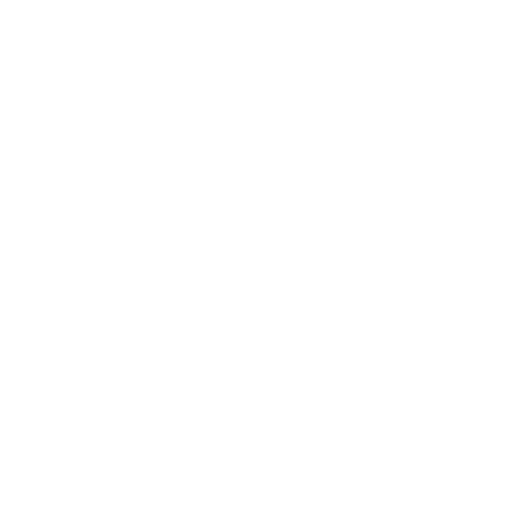
t = 0.00 s
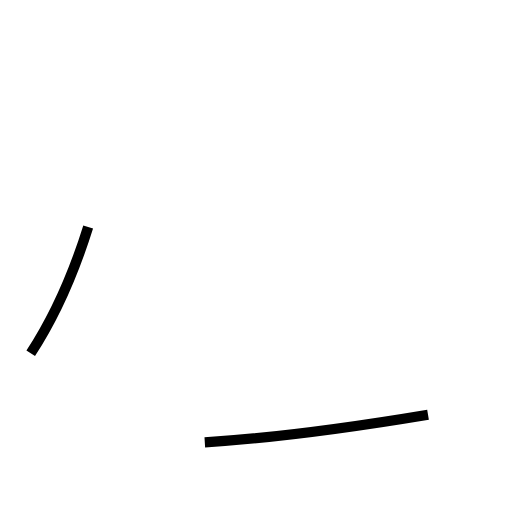
t = 1.07 s
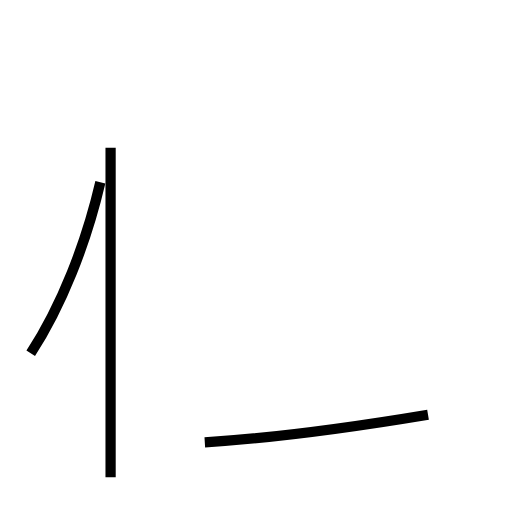
t = 2.17 s
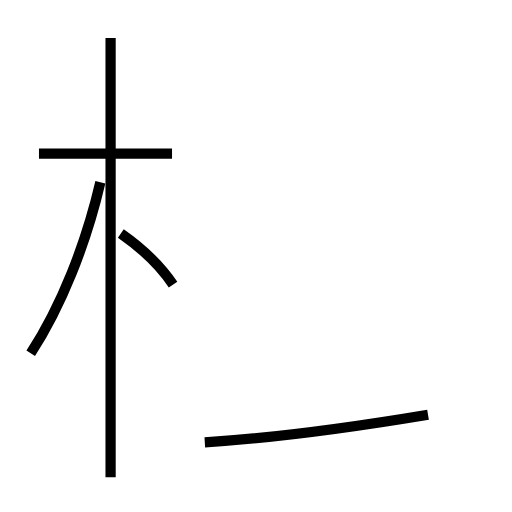
t = 3.10 s
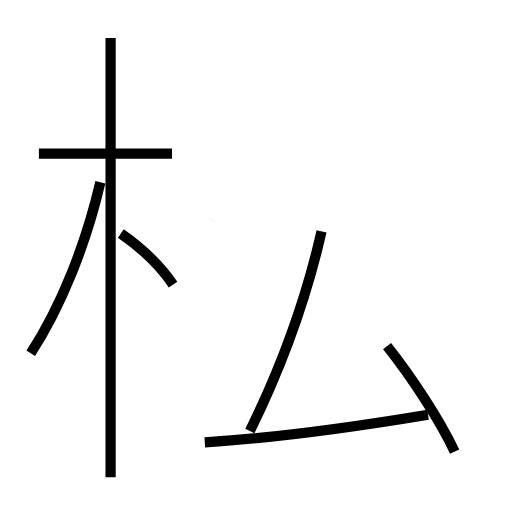
t = 4.09 s
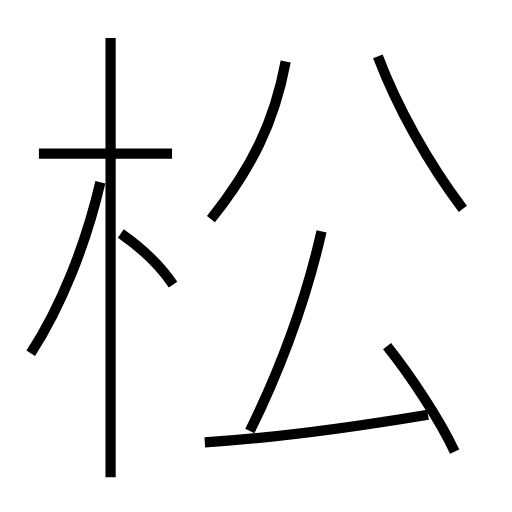
t = 5.12 s

The animated SVG that drew these frames (rendered in a browser with its animation timeline set to each time). Animation: 9 SMIL elements (animate=9); one cycle of 5.12 s.

<?xml version='1.0' encoding='utf-8'?>
<svg viewBox="0.0 -6.0 50.0 50.0" version="1.1" xmlns="http://www.w3.org/2000/svg"><rect x="-1000" y="-1000" width="2000" height="2000" stroke="white" fill="white" /><g style="fill:none;stroke:#000000;stroke-width:1"><path d="M 20.0 -0.8 C 26.4 -1.2 34.0 -2.2 41.8 -3.5 " transform="translate(0.0 38.0)" stroke-dasharray="21.97567868409081" stroke-dashoffset="21.97567868409081"><animate attributeName="stroke-dashoffset" from="21.97567868409081" to="0" dur="0.6592703605227243s" begin="0s" fill="freeze" /></path><path d="M 3.0 -9.5 C 6.0 -14.1 8.4 -20.2 9.8 -26.2 " transform="translate(0.0 38.0)" stroke-dasharray="18.11697594429347" stroke-dashoffset="18.11697594429347"><animate attributeName="stroke-dashoffset" from="18.11697594429347" to="0" dur="0.543509278328804s" begin="0.6592703605227243s" fill="freeze" /></path><path d="M 10.8 2.6 L 10.8 -40.3 " transform="translate(0.0 38.0)" stroke-dasharray="42.9" stroke-dashoffset="42.9"><animate attributeName="stroke-dashoffset" from="42.9" to="0" dur="1.287s" begin="1.2027796388515282s" fill="freeze" /></path><path d="M 16.9 -16.2 C 15.7 -18.0 13.8 -19.8 11.8 -21.2 " transform="translate(0.0 38.0)" stroke-dasharray="7.1805158935379865" stroke-dashoffset="7.1805158935379865"><animate attributeName="stroke-dashoffset" from="7.1805158935379865" to="0" dur="0.2154154768061396s" begin="2.489779638851528s" fill="freeze" /></path><path d="M 16.8 -29.0 L 3.8 -29.0 " transform="translate(0.0 38.0)" stroke-dasharray="13.0" stroke-dashoffset="13.0"><animate attributeName="stroke-dashoffset" from="13.0" to="0" dur="0.39s" begin="2.7051951156576677s" fill="freeze" /></path><path d="M 44.4 0.1 C 42.9 -3.1 40.1 -7.3 37.8 -10.2 " transform="translate(0.0 38.0)" stroke-dasharray="12.2558419664139" stroke-dashoffset="12.2558419664139"><animate attributeName="stroke-dashoffset" from="12.2558419664139" to="0" dur="0.367675258992417s" begin="3.095195115657668s" fill="freeze" /></path><path d="M 24.4 -1.9 C 27.4 -8.0 29.9 -14.8 31.4 -21.4 " transform="translate(0.0 38.0)" stroke-dasharray="20.76397230732698" stroke-dashoffset="20.76397230732698"><animate attributeName="stroke-dashoffset" from="20.76397230732698" to="0" dur="0.6229191692198094s" begin="3.462870374650085s" fill="freeze" /></path><path d="M 20.6 -22.6 C 24.6 -27.6 26.8 -32.1 27.9 -38.0 " transform="translate(0.0 38.0)" stroke-dasharray="17.235363754436804" stroke-dashoffset="17.235363754436804"><animate attributeName="stroke-dashoffset" from="17.235363754436804" to="0" dur="0.517060912633104s" begin="4.085789543869894s" fill="freeze" /></path><path d="M 45.2 -23.6 C 41.8 -28.1 38.8 -33.5 36.9 -38.5" transform="translate(0.0 38.0)" stroke-dasharray="17.109677602483988" stroke-dashoffset="17.109677602483988"><animate attributeName="stroke-dashoffset" from="17.109677602483988" to="0" dur="0.5132903280745196s" begin="4.602850456502998s" fill="freeze" /></path></g></svg>
